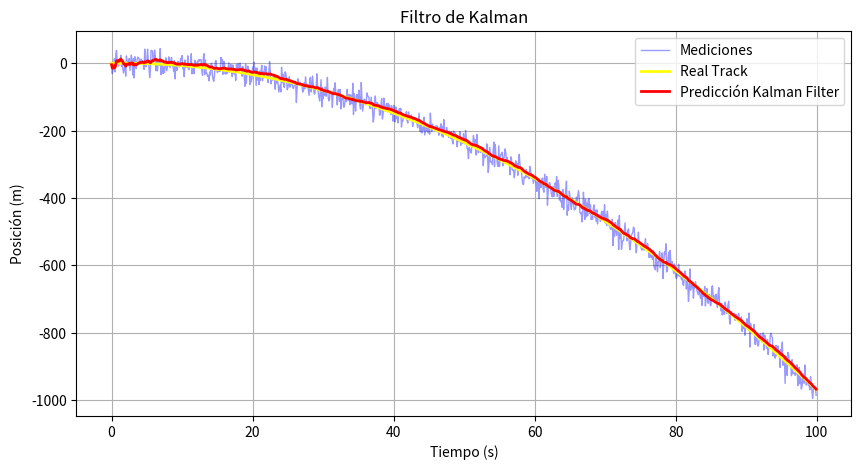

Reproduce this figure in Python.
# ===========================================
# Filtro de Kalman para predecir posición
# ===========================================

import numpy as np
import matplotlib.pyplot as plt

# ===========================================
# 1) Trayectoria real de la partícula
# ===========================================
dt = 0.1
t = np.arange(0, 100, dt)
pos = 0.1*(3*t - t**2)   # trayectoria real

# ===========================================
# 2) Simular mediciones ruidosas del sensor
# ===========================================
sigma_z = 20  # ruido del sensor
z = pos + np.random.normal(0, sigma_z, len(pos))

# ===========================================
# 3) Filtro de Kalman (modelo posición–velocidad)
# ===========================================

# Matriz de transición de estados
F = np.array([
    [1, dt],
    [0, 1]
])

# Matriz de observación
H = np.array([[1, 0]])

# Ruido del proceso (asumiendo aceleración desconocida)
sigma_a = 1.0
Q = sigma_a**2 * np.array([
    [dt**4/4, dt**3/2],
    [dt**3/2, dt**2]
])

# Ruido de medición
R = np.array([[sigma_z**2]])

# Estado inicial: posición inicial medida, velocidad 0
x = np.array([[z[0]],
              [0]])

# Covarianza inicial grande
P = np.eye(2) * 500

# Almacenar estimaciones
estimaciones = []

# ===========================================
# 4) Bucle del Filtro de Kalman
# ===========================================
for k in range(len(t)):

    # ---- Predicción ----
    x_pred = F @ x
    P_pred = F @ P @ F.T + Q

    # ---- Corrección ----
    y_res = z[k] - (H @ x_pred)         # residuo
    S = H @ P_pred @ H.T + R            # cov residuo
    K = P_pred @ H.T @ np.linalg.inv(S) # ganancia de Kalman

    # Actualización del estado
    x = x_pred + K @ y_res
    P = (np.eye(2) - K @ H) @ P_pred

    estimaciones.append(x[0,0])

estimaciones = np.array(estimaciones)

# ===========================================
# 5) Gráficos finales
# ===========================================

plt.figure(figsize=(10,5))

# Mediciones ruidosas
plt.plot(t, z, color="blue", alpha=0.4, label="Mediciones", linewidth=1)

# Trayectoria real en AMARILLO
plt.plot(t, pos, color="yellow", linewidth=2, label="Real Track")

# Predicción Kalman Filter (rojo)
plt.plot(t, estimaciones, color="red", linewidth=2, label="Predicción Kalman Filter")

plt.title("Filtro de Kalman")
plt.xlabel("Tiempo (s)")
plt.ylabel("Posición (m)")
plt.legend()
plt.grid()
plt.show()
